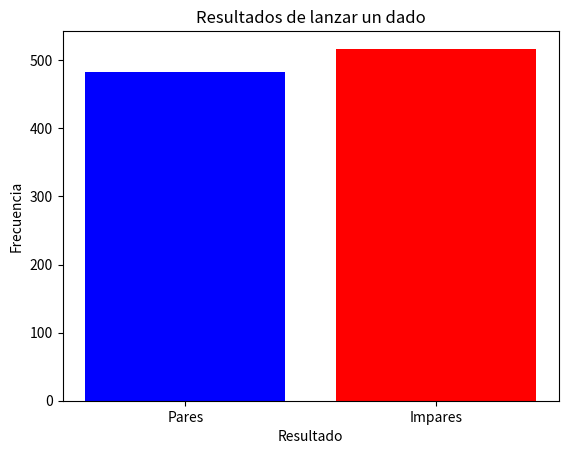

Source code (Python):
# [redacted]
# [redacted]
# [redacted]
#Practica: 58/60 Incertidumbre

import random
import matplotlib.pyplot as plt

#Definimos la función para simular el lanzamiento del dado
def lanzar_dado():
    return random.randint(1, 6)  # Genera un número aleatorio entre 1 y 6

#Definimos el número de veces que vamos a lanzar el dado
num_lanzamientos = 1000

#Inicializamos la lista para almacenar los resultados de los lanzamientos
resultados = []

#Lanzamos el dado y almacenamos los resultados
for _ in range(num_lanzamientos):
    resultados.append(lanzar_dado())

#Contamos cuántas veces salió un número par
num_pares = sum(1 for resultado in resultados if resultado % 2 == 0)

#Calculamos la probabilidad de que salga un número par
probabilidad_par = num_pares / num_lanzamientos

#Creamos un gráfico de barras para visualizar los resultados
etiquetas = ['Pares', 'Impares']
valores = [num_pares, num_lanzamientos - num_pares]
plt.bar(etiquetas, valores, color=['blue', 'red'])
plt.title('Resultados de lanzar un dado')
plt.xlabel('Resultado')
plt.ylabel('Frecuencia')
plt.show()

#Imprimimos la probabilidad de que salga un número par
print("La probabilidad de que salga un número par es: {:.2f}".format(probabilidad_par))
